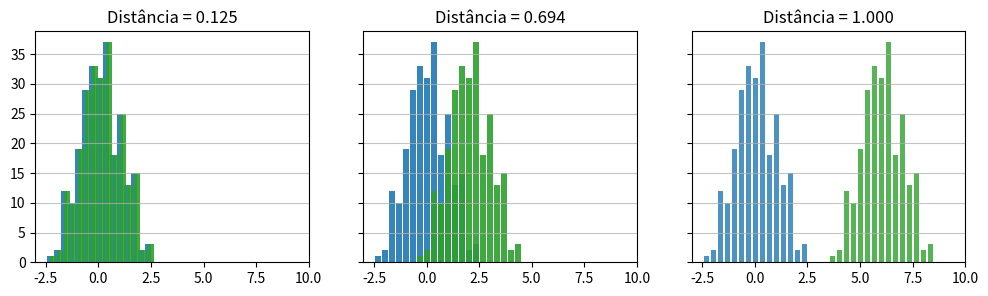

Here is the Python script that generated this plot:
import math
import numpy as np
import matplotlib.pyplot as plt
from scipy.spatial.distance import euclidean


_SQRT2 = np.sqrt(2)


def hellinger(p, q):
    return euclidean(np.sqrt(p), np.sqrt(q)) / _SQRT2


def BC(p, q):
    return np.sqrt(np.multiply(p, q)).sum()


def BBD(bc, beta):
    if beta == 10:
        return -10 * math.log((9 + bc)/10, 2.867971990792441)
    else:
        return np.log(1 - np.subtract(1,bc)/beta) / np.log(1 - 1/beta)


def cuttingPercentageHellinger(Xt_1, Xt, t=None):
    res = []

    for i in range(Xt_1.shape[1]):
        P = Xt_1[:, i]
        Q = Xt[:, i]
        bins = int(np.sqrt(len(Xt_1)))
        hP = np.histogram(P+(-np.min(P)), bins=bins)
        hQ = np.histogram(Q+(-np.min(Q)), bins=bins)
        
        if((hP[1]<0).any() or (hQ[1]<0).any()):
            minimum = np.min([hP[1].min(), hQ[1].min()])
            res.append(hellinger(hP[1]-minimum, hQ[1]-minimum))
        else:
            res.append(hellinger(hP[1], hQ[1]))
    
    H = np.mean(res)

    return H #percentage of similarity

def cuttingPercentageHellinger2(Xt_1, Xt, t=None):
    res = []
    NXt_1 = len(Xt_1)    
    NXt = len(Xt)    
    bins = int(np.sqrt(NXt_1)) 
    for i in range(Xt_1.shape[1]):
        P = Xt_1[:, i]
        Q = Xt[:, i]
        hP = np.histogram(P, bins=bins)
        hQ = np.histogram(Q, bins=hP[1])
        
        p = np.append(hP[0] / NXt_1, [0])
        q = hQ[0] / NXt
        q = np.append(q, [1-np.sum(q)])
        res.append(hellinger(p, q))
    
    H = np.mean(res)

    return H

def cuttingPercentageBBD(Xt_1, Xt, beta, t=None):
    bcs = []
    NXt_1 = len(Xt_1)    
    NXt = len(Xt)
    bins = int(np.sqrt(NXt_1))    
    for i in range(Xt_1.shape[1]):
        P = Xt_1[:, i]
        Q = Xt[:, i]        
        hP = np.histogram(P, bins=bins)
        hQ = np.histogram(Q, bins=hP[1])
        bcs.append(BC(hP[0] / NXt_1, hQ[0] / NXt))
    
    bc = np.mean(bcs)
    b = BBD(bc, beta)

    return b #percentage of similarity    

def plotHistograms(x1, x2, n=1):
    bins = int(np.sqrt(len(x1)))
    
    plt.figure(figsize=(8*3, 5))
    plt.grid(axis='y', alpha=0.75)
    
    plt.subplot(130 + n)  
    
    plt.xlim(-3, 10)
    
    plt.hist(x1, label='x1', bins=bins, color= 'tab:blue', alpha=0.9, rwidth=0.85)
    plt.hist(x2, label='x2', bins=bins, color= 'tab:green', alpha=0.9, rwidth=0.85)
    
    dist = cuttingPercentageHellinger2(x1.reshape([-1,1]),x2.reshape([-1,1]))
    plt.title('Distância = {:.3f}'.format(dist))
    
x1 = np.random.normal(loc=0.0, scale=1.0, size=250)
bins = int(np.sqrt(len(x1)))

offsets = [0.15, 2, 6]
n = 1

fig, [ax1, ax2, ax3] = plt.subplots(1, 3, sharey=True, figsize=(12, 3))

x2 = x1 + offsets[0]
ax1.set_xlim(-3, 10)    
ax1.grid(axis='y', alpha=0.75)
ax1.hist(x1, label='x1', bins=bins, color= 'tab:blue', alpha=0.9, rwidth=0.85)    
ax1.hist(x2, label='x2', bins=bins, color= 'tab:green', alpha=0.9, rwidth=0.85)

dist = cuttingPercentageHellinger2(x1.reshape([-1,1]),x2.reshape([-1,1]))
ax1.set_title('Distância = {:.3f}'.format(dist))

x2 = x1 + offsets[1]
ax2.set_xlim(-3, 10)   
ax2.grid(axis='y', alpha=0.75) 
ax2.hist(x1, label='x1', bins=bins, color= 'tab:blue', alpha=0.9, rwidth=0.85)    
ax2.hist(x2, label='x2', bins=bins, color= 'tab:green', alpha=0.9, rwidth=0.85)

dist = cuttingPercentageHellinger2(x1.reshape([-1,1]),x2.reshape([-1,1]))
ax2.set_title('Distância = {:.3f}'.format(dist))

x2 = x1 + offsets[2]
ax3.set_xlim(-3, 10)    
ax3.grid(axis='y', alpha=0.75)
ax3.hist(x1, label='x1', bins=bins, color= 'tab:blue', alpha=0.8, rwidth=0.7)    
ax3.hist(x2, label='x2', bins=bins, color= 'tab:green', alpha=0.8, rwidth=0.7)

dist = cuttingPercentageHellinger2(x1.reshape([-1,1]),x2.reshape([-1,1]))
ax3.set_title('Distância = {:.3f}'.format(dist))

plt.show() 
#print(cuttingPercentageHellinger(x1.reshape([-1,1]),x2.reshape([-1,1])))
#print(cuttingPercentageHellinger2(x1.reshape([-1,1]),x2.reshape([-1,1])))
#print(cuttingPercentageBBD(x1.reshape([-1,1]), x2.reshape([-1,1]), beta=-1))
#n += 1


#cuttingPercentageHellinger(x1.reshape([-1,1]),x2.reshape([-1,1]))
#
#cuttingPercentageBBD(x1.reshape([-1,1]), x2.reshape([-1,1]), beta=-1)